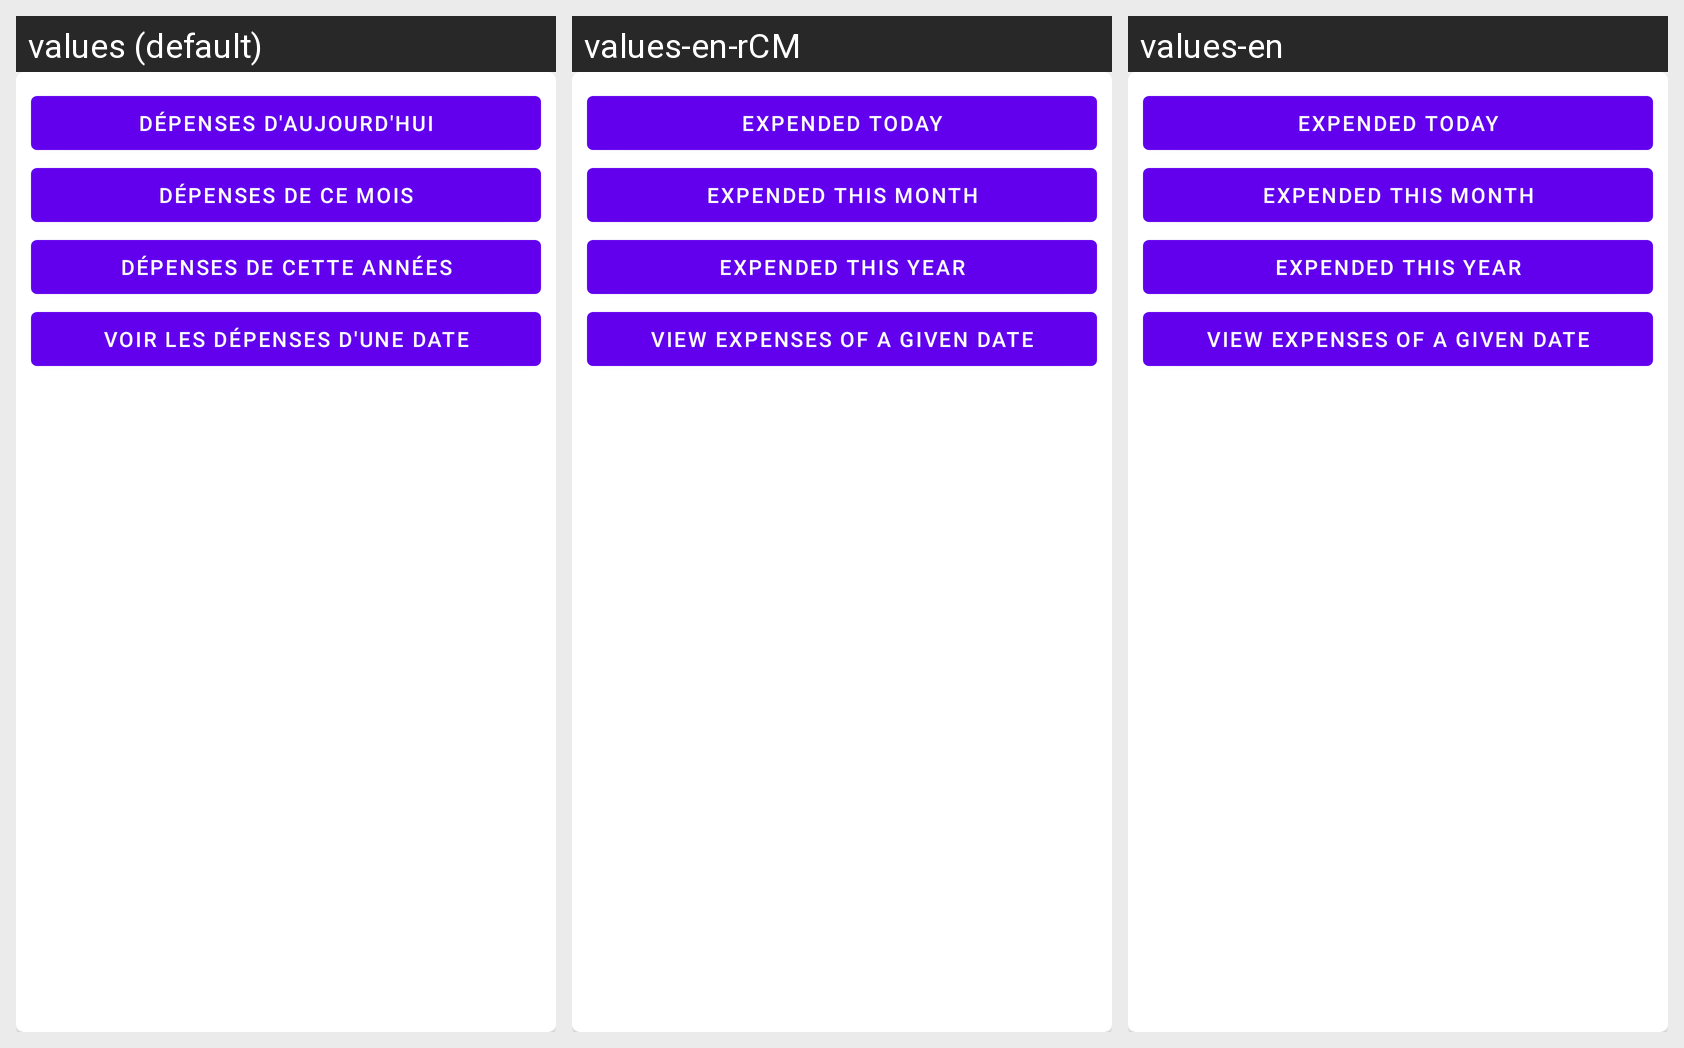

This grid shows one Android layout under several languages. Give, for every string resource on the screen, its name, the default text and each shown locale's text.
Android screen res/layout/bs_menu_more_expense.xml rendered under 3 locales, left to right: values (default), values-en-rCM, values-en. Device: Nexus 5 (rendered at 1080×1920; each locale shown at half size, 540×960, under a caption strip naming it); theme AppTheme.
Strings drawn on this screen, with the default value and each locale's value (text and hints the layout hard-codes, and strings that could not be matched under every locale, appear in the picture but are not listed):

today_expenses
  values: Dépenses d'aujourd'hui
  values-en-rCM: Expended today
  values-en: Expended today

this_month_expense
  values: Dépenses de ce mois
  values-en-rCM: Expended this month
  values-en: Expended this month

this_year_expenses
  values: Dépenses de cette années
  values-en-rCM: Expended this year
  values-en: Expended this year

view_expenses_of_a_date
  values: Voir les dépenses d'une date
  values-en-rCM: View expenses of a given date
  values-en: View expenses of a given date
